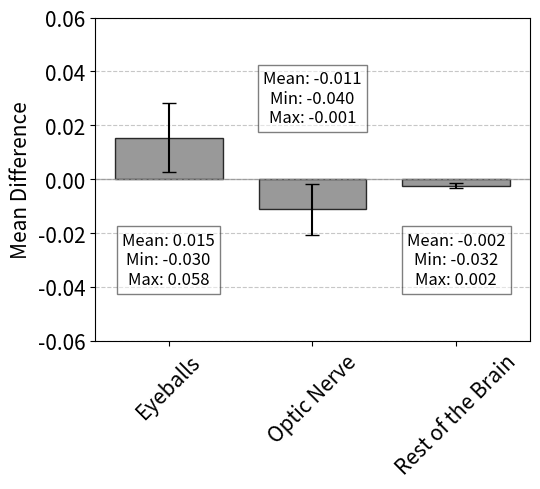

This chart was generated by the following Python code:
import matplotlib.pyplot as plt
import numpy as np

# Data
regions = ['Eyeballs', 'Optic Nerve', 'Rest of the Brain']

means = [0.01537, -0.01122, -0.0024]
sds = [0.01276, 0.00938, 0.00092]

maxs = [0.05786, -0.00056, 0.00211]
mins = [-0.03011, -0.03971, -0.03157]

# Plot
plt.figure(figsize=(5.5, 5))
bar_width = 0.75
colors = ['gray', 'gray', 'gray']  # More professional color palette

bars = plt.bar(regions, means, yerr=sds, capsize=5, color=colors, alpha=0.8, edgecolor='black', width=bar_width)
plt.axhline(0, color='gray', linewidth=1.0, alpha=0.6)

# Fixed position for annotations
fixed_y_position = 0.03  # Fixed vertical location for all annotations

# Add annotations at the fixed y position
iterator = 0
for bar, mean, min_val, max_val in zip(bars, means, mins, maxs):
    x_pos = bar.get_x() + bar.get_width() / 2
    if iterator != 1:
        fixed_y_position = -fixed_y_position
    else:
        fixed_y_position = 0.03
    plt.text(x_pos, fixed_y_position,
             f'Mean: {mean:.3f}\nMin: {min_val:.3f}\nMax: {max_val:.3f}',
             ha='center', va='center', fontsize=12, bbox=dict(facecolor='white', alpha=0.5))
    iterator += 1

# Labels and title
plt.ylabel('Mean Difference', fontsize=15)
# plt.title('Mean Difference in Brain Regions (Facial - Occipital)', fontsize=16)
plt.xticks(fontsize=15, rotation=45)
plt.yticks(fontsize=15)
plt.ylim(-0.06, 0.06)  # Adjusting y-limits for better visibility of fixed annotations
plt.grid(axis='y', linestyle='--', alpha=0.7)

plt.tight_layout()
# plt.savefig('Corrigenda Figure 3-21B2.png', dpi=300, bbox_inches='tight', transparent=True)
plt.show()
